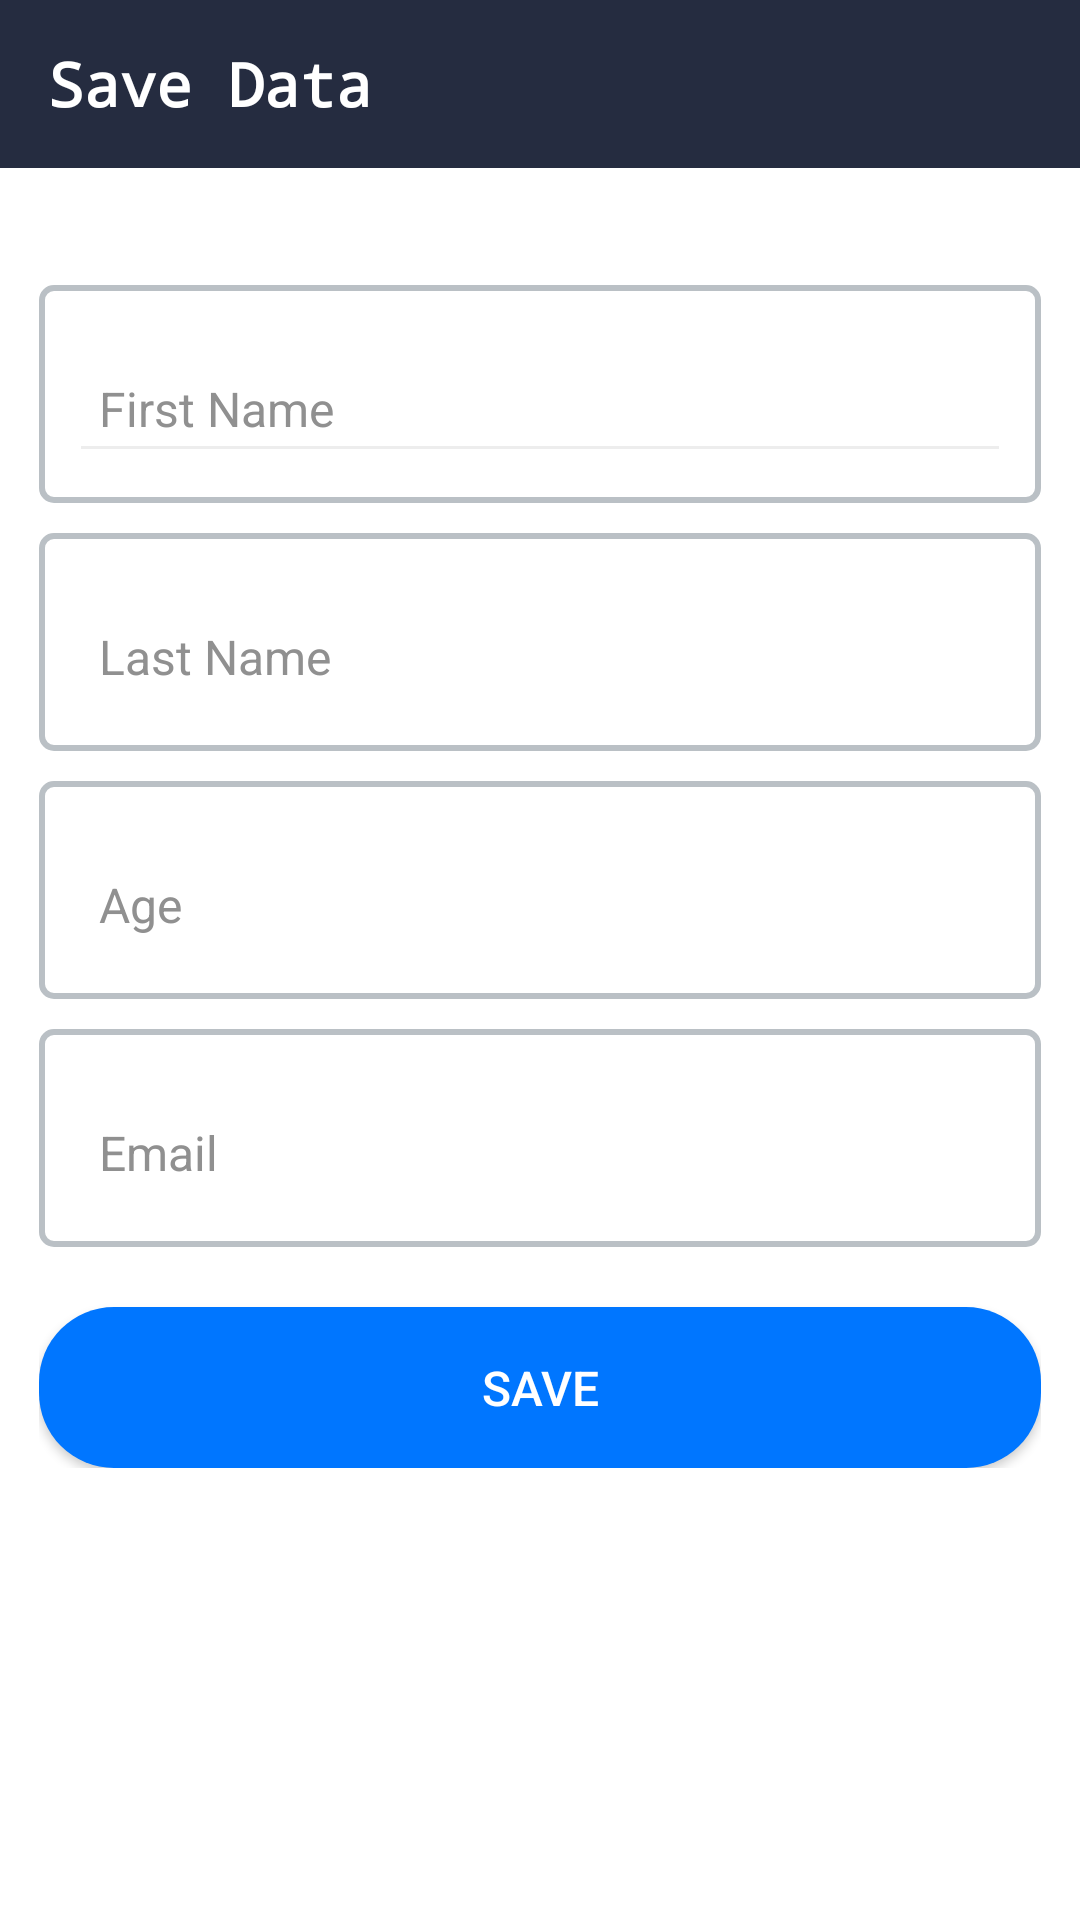

Here is an Android app screen rendered from its layout file. Give the layout XML and the strings, colors and styles it references.
<!-- AndroidManifest.xml: application theme AppTheme -->
<!-- res/layout/activity_constraint_layout.xml -->
<?xml version="1.0" encoding="utf-8"?>
<android.support.design.widget.CoordinatorLayout xmlns:android="http://schemas.android.com/apk/res/android"
    xmlns:app="http://schemas.android.com/apk/res-auto"
    xmlns:tools="http://schemas.android.com/tools"
    android:layout_width="match_parent"
    android:layout_height="match_parent"
    android:fitsSystemWindows="true">

    <RelativeLayout
        android:layout_width="match_parent"
        android:layout_height="match_parent"
        android:fitsSystemWindows="true">

        <include
            android:id="@+id/toolbar"
            layout="@layout/toolbar_with_title" />

        <android.support.v4.widget.NestedScrollView
            android:id="@+id/scrollview"
            android:layout_width="match_parent"
            android:layout_height="match_parent"
            android:layout_below="@+id/toolbar"
            android:background="@color/white"
            android:isScrollContainer="false"
            app:layout_behavior="@string/appbar_scrolling_view_behavior">

            <LinearLayout
                android:id="@+id/llRootLayout"
                android:layout_width="match_parent"
                android:layout_height="match_parent"
                android:orientation="vertical"
                android:paddingBottom="17dp"
                android:paddingLeft="13dp"
                android:paddingRight="13dp"
                android:paddingTop="29dp">

                <TextView
                    android:layout_width="match_parent"
                    android:layout_height="0dp"
                    android:focusable="true"
                    android:focusableInTouchMode="true"
                    tools:ignore="Suspicious0dp">

                    <requestFocus />
                </TextView>

                <android.support.design.widget.TextInputLayout
                    android:layout_width="match_parent"
                    android:layout_height="wrap_content"
                    android:layout_marginTop="10dp"
                    android:background="@drawable/background_border_grey"
                    android:gravity="center_vertical"
                    android:hint="First Name"
                    android:padding="10dp"
                    android:textColorHint="@color/gray"
                    app:errorEnabled="false"
                    app:hintAnimationEnabled="false">

                    <EditText
                        android:id="@+id/etFirstName"
                        android:layout_width="match_parent"
                        android:layout_height="wrap_content"
                        android:drawableLeft="@drawable/user"
                        android:drawablePadding="20dp"
                        android:gravity="left|center_vertical"
                        android:imeOptions="actionNext"
                        android:inputType="textPersonName"
                        android:padding="10dp"
                        android:paddingBottom="18dp"
                        android:text=""
                        android:textColor="@color/text_black"
                        android:textColorHint="@color/gray"
                        android:textSize="@dimen/text_size_sixteen" />
                </android.support.design.widget.TextInputLayout>


                <android.support.design.widget.TextInputLayout
                    android:layout_width="match_parent"
                    android:layout_height="wrap_content"
                    android:layout_marginTop="10dp"
                    android:background="@drawable/background_border_grey"
                    android:gravity="center_vertical"
                    android:hint="Last Name"
                    android:padding="10dp"
                    android:textColorHint="@color/gray"
                    app:errorEnabled="false"
                    app:hintAnimationEnabled="false">

                    <EditText
                        android:id="@+id/etLastName"
                        android:layout_width="match_parent"
                        android:layout_height="wrap_content"
                        android:background="@null"
                        android:drawableLeft="@drawable/user"
                        android:drawablePadding="20dp"
                        android:gravity="left|center_vertical"
                        android:imeOptions="actionNext"
                        android:inputType="textPersonName"
                        android:padding="10dp"
                        android:paddingBottom="20dp"
                        android:paddingLeft="4dp"
                        android:textColor="@color/text_black"
                        android:textColorHint="@color/gray"
                        android:textSize="@dimen/text_size_sixteen" />
                </android.support.design.widget.TextInputLayout>

                <android.support.design.widget.TextInputLayout
                    android:layout_width="match_parent"
                    android:layout_height="wrap_content"
                    android:layout_marginTop="10dp"
                    android:background="@drawable/background_border_grey"
                    android:gravity="center_vertical"
                    android:hint="Age"
                    android:padding="10dp"
                    android:textColorHint="@color/gray"
                    app:errorEnabled="false"
                    app:hintAnimationEnabled="false">

                    <EditText
                        android:id="@+id/etAge"
                        android:layout_width="match_parent"
                        android:layout_height="wrap_content"
                        android:background="@null"
                        android:drawableLeft="@drawable/user"
                        android:drawablePadding="20dp"
                        android:gravity="left|center_vertical"
                        android:imeOptions="actionNext"
                        android:inputType="number"
                        android:padding="10dp"
                        android:paddingBottom="20dp"
                        android:paddingLeft="4dp"
                        android:textColor="@color/text_black"
                        android:textColorHint="@color/gray"
                        android:textSize="@dimen/text_size_sixteen" />
                </android.support.design.widget.TextInputLayout>

                <android.support.design.widget.TextInputLayout
                    android:layout_width="match_parent"
                    android:layout_height="wrap_content"
                    android:layout_marginTop="10dp"
                    android:background="@drawable/background_border_grey"
                    android:gravity="center_vertical"
                    android:hint="Email"
                    android:padding="10dp"
                    android:textColorHint="@color/gray"
                    app:errorEnabled="false"
                    app:hintAnimationEnabled="false">

                    <EditText
                        android:id="@+id/etEmail"
                        android:layout_width="match_parent"
                        android:layout_height="wrap_content"
                        android:background="@null"
                        android:drawableLeft="@drawable/user"
                        android:drawablePadding="20dp"
                        android:gravity="left|center_vertical"
                        android:imeOptions="actionDone"
                        android:inputType="textEmailAddress"
                        android:padding="10dp"
                        android:paddingBottom="20dp"
                        android:paddingLeft="4dp"
                        android:textColor="@color/text_black"
                        android:textColorHint="@color/gray"
                        android:textSize="@dimen/text_size_sixteen" />
                </android.support.design.widget.TextInputLayout>


                <Button
                    android:id="@+id/btnSubmit"
                    android:layout_width="match_parent"
                    android:layout_height="wrap_content"
                    android:layout_marginTop="20dp"
                    android:background="@drawable/round_bg_blue"
                    android:gravity="center"
                    android:paddingBottom="16dp"
                    android:paddingTop="16dp"
                    android:text="Save"
                    android:textAllCaps="true"
                    android:textColor="@color/white"
                    android:textSize="@dimen/text_size_sixteen"
                    android:visibility="visible" />

            </LinearLayout>

        </android.support.v4.widget.NestedScrollView>
    </RelativeLayout>
</android.support.design.widget.CoordinatorLayout>
<!-- res/layout/toolbar_with_title.xml (included above) -->
<?xml version="1.0" encoding="utf-8"?>
<android.support.v7.widget.Toolbar xmlns:android="http://schemas.android.com/apk/res/android"
    xmlns:app="http://schemas.android.com/apk/res-auto"
    android:id="@+id/toolbar"
    android:layout_width="match_parent"
    android:layout_height="?attr/actionBarSize"
    android:background="@color/colorPrimary"
    app:layout_collapseMode="pin"
    app:popupTheme="@style/AppTheme.PopupOverlay"
    app:theme="@style/ToolbarDarkTheme">

    <TextView
        android:id="@+id/toolbar_title"
        android:layout_width="wrap_content"
        android:layout_height="wrap_content"
        android:layout_gravity="left"
        android:layout_marginLeft="15dp"
        android:gravity="center"
        android:text="Save Data"
        android:textColor="#FFFFFF"
        android:textSize="20sp" />


</android.support.v7.widget.Toolbar>
<!-- resources referenced by this layout -->
<resources>
  <color name="colorPrimary">#252C40</color>
  <color name="gray">#909090</color>
  <color name="text_black">#de000000</color>
  <color name="white">#FFFFFF</color>
  <dimen name="text_size_sixteen">16sp</dimen>
  <!-- drawable background_border_grey (drawable) -->
  <?xml version="1.0" encoding="utf-8"?>
  <layer-list xmlns:android="http://schemas.android.com/apk/res/android">
      <item
  
          >
          <shape android:shape="rectangle">
              <corners android:radius="4dp" />
  
              <stroke
                  android:width="2dp"
                  android:color="#bac0c5" />
          </shape>
      </item>
  </layer-list>
  <!-- drawable round_bg_blue (drawable) -->
  <shape xmlns:android="http://schemas.android.com/apk/res/android"
      android:shape="rectangle">
      <corners android:radius="25dp" />
      <solid android:color="@color/blue" />
      <stroke
          android:width="0dp"
          android:color="@color/blue" />
  </shape>
  <style name="AppTheme.PopupOverlay" parent="ThemeOverlay.AppCompat.Light" />
  <style name="ToolbarDarkTheme" parent="ThemeOverlay.AppCompat.Dark.ActionBar">
          <item name="actionMenuTextColor">@color/white</item>
          <item name="android:textColor">@color/white</item>
          <item name="android:textStyle">bold</item>
          <item name="android:typeface">monospace</item>
      </style>
  <style name="AppTheme" parent="Theme.AppCompat.Light.NoActionBar">
          
          <item name="colorPrimary">@color/colorPrimary</item>
          <item name="colorPrimaryDark">@color/colorPrimaryDark</item>
          <item name="colorAccent">@color/colorAccent</item>
  
          <item name="colorControlNormal">@color/lignt_gray</item>
          <item name="colorControlActivated">@color/colorAccent</item>
          <item name="colorControlHighlight">@color/colorAccent</item>
      </style>
  <color name="blue">#0076ff</color>
  <color name="colorPrimaryDark">#1C2333</color>
  <color name="colorAccent">#fc6830</color>
  <color name="lignt_gray">#ededed</color>
</resources>
